Run: headless pygame with SDL's dummy video driver; simulated clock (each Clock.tick advances the game by its frame time, no real sleeping); random seed 0; keys injected as events and as key.get_pressed() state; no mouse input.
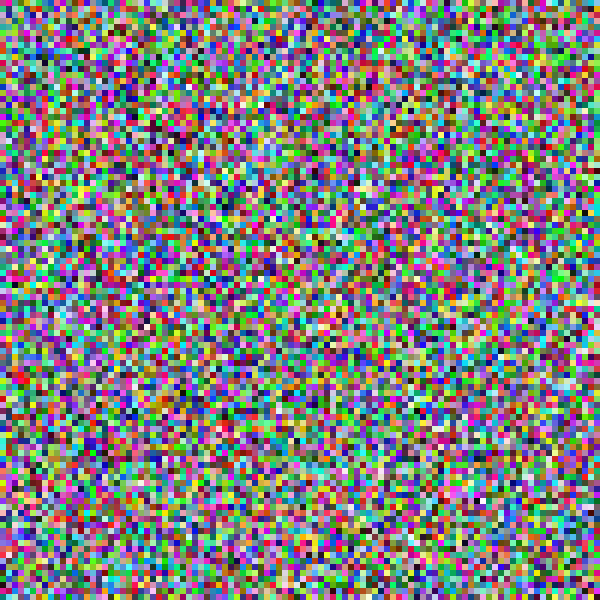
Frame 1 of 4 · flips 1–60 · no input
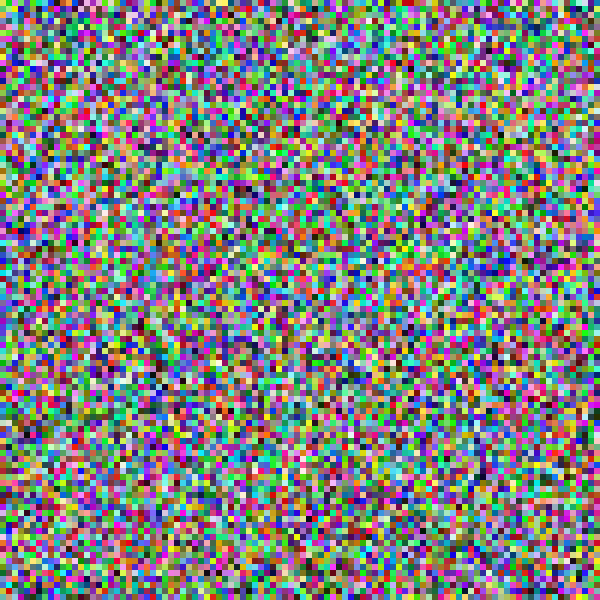
Frame 2 of 4 · flips 61–180 · tapped SPACE, RETURN · held RIGHT (→), D
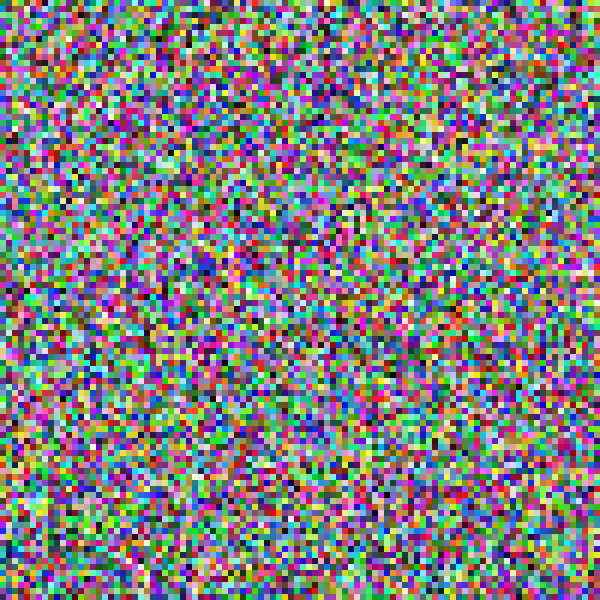
Frame 3 of 4 · flips 181–300 · held DOWN (↓), S
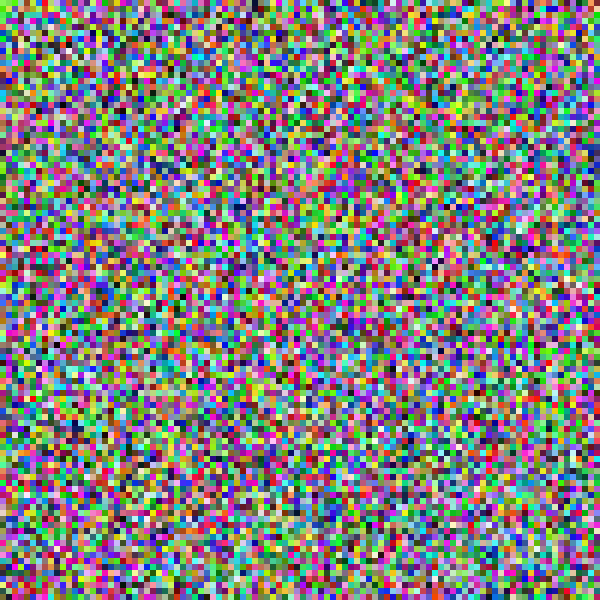
Frame 4 of 4 · flips 301–420 · held LEFT (←), A, UP (↑), W

The pygame program that drew these frames:

import pygame
import random

pygame.init()

WINDOW_SIZE = 600  # Window dimensions: 600x600 pixels
GRID_SIZE = 100    # 100 cells per row and column
CELL_SIZE = WINDOW_SIZE // GRID_SIZE  # Each cell's size

screen = pygame.display.set_mode((WINDOW_SIZE, WINDOW_SIZE))
pygame.display.set_caption("Random Color 100x100 Grid")

def draw_grid():
    for row in range(GRID_SIZE):
        for col in range(GRID_SIZE):
            # Generate a new random color for each cell every frame
            random_color = (
                random.randint(0, 255),
                random.randint(0, 255),
                random.randint(0, 255)
            )
            rect = pygame.Rect(col * CELL_SIZE, row * CELL_SIZE, CELL_SIZE, CELL_SIZE)
            pygame.draw.rect(screen, random_color, rect)

running = True
while running:
    screen.fill((255, 255, 255))  # Clear the screen with white
    draw_grid()                   # Draw the grid with random colors
    pygame.display.flip()         # Update the display

    for event in pygame.event.get():
        if event.type == pygame.QUIT:
            running = False

pygame.quit()
